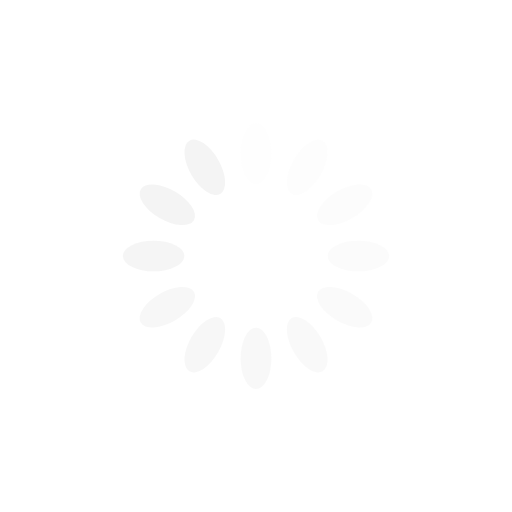
t = 0.00 s
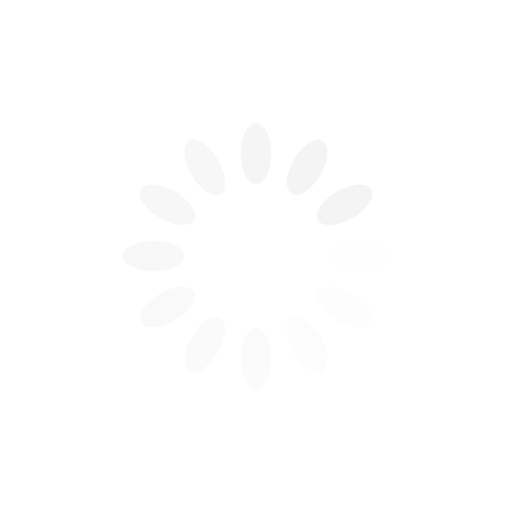
t = 0.25 s
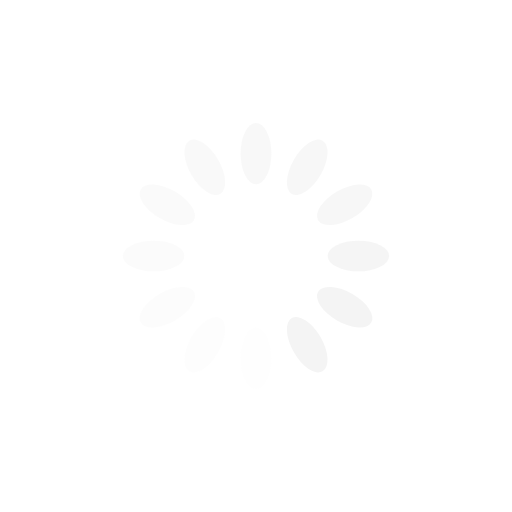
t = 0.50 s
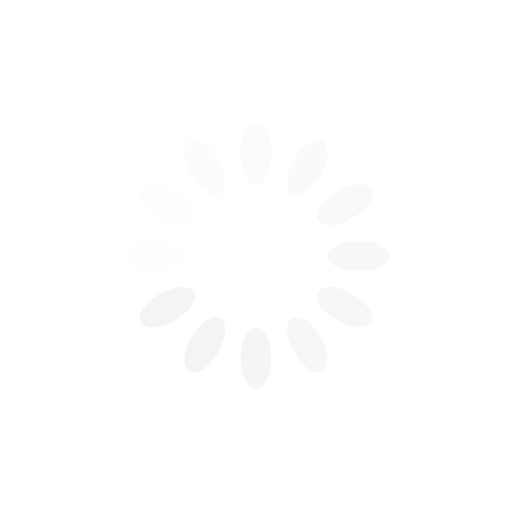
t = 0.75 s

The animated SVG that drew these frames (rendered in a browser with its animation timeline set to each time). Animation: 12 SMIL elements (animate=12); one cycle of 1.00 s, repeats indefinitely.

<?xml version="1.0" encoding="utf-8"?>
<svg xmlns="http://www.w3.org/2000/svg" xmlns:xlink="http://www.w3.org/1999/xlink" style="margin: auto; background: transparent; display: block; shape-rendering: auto;" width="200px" height="200px" viewBox="0 0 100 100" preserveAspectRatio="xMidYMid">
<g transform="rotate(0 50 50)">
  <rect x="47" y="24" rx="3" ry="6" width="6" height="12" fill="#f4f4f4">
    <animate attributeName="opacity" values="1;0" keyTimes="0;1" dur="1s" begin="-0.9166666666666666s" repeatCount="indefinite"></animate>
  </rect>
</g><g transform="rotate(30 50 50)">
  <rect x="47" y="24" rx="3" ry="6" width="6" height="12" fill="#f4f4f4">
    <animate attributeName="opacity" values="1;0" keyTimes="0;1" dur="1s" begin="-0.8333333333333334s" repeatCount="indefinite"></animate>
  </rect>
</g><g transform="rotate(60 50 50)">
  <rect x="47" y="24" rx="3" ry="6" width="6" height="12" fill="#f4f4f4">
    <animate attributeName="opacity" values="1;0" keyTimes="0;1" dur="1s" begin="-0.75s" repeatCount="indefinite"></animate>
  </rect>
</g><g transform="rotate(90 50 50)">
  <rect x="47" y="24" rx="3" ry="6" width="6" height="12" fill="#f4f4f4">
    <animate attributeName="opacity" values="1;0" keyTimes="0;1" dur="1s" begin="-0.6666666666666666s" repeatCount="indefinite"></animate>
  </rect>
</g><g transform="rotate(120 50 50)">
  <rect x="47" y="24" rx="3" ry="6" width="6" height="12" fill="#f4f4f4">
    <animate attributeName="opacity" values="1;0" keyTimes="0;1" dur="1s" begin="-0.5833333333333334s" repeatCount="indefinite"></animate>
  </rect>
</g><g transform="rotate(150 50 50)">
  <rect x="47" y="24" rx="3" ry="6" width="6" height="12" fill="#f4f4f4">
    <animate attributeName="opacity" values="1;0" keyTimes="0;1" dur="1s" begin="-0.5s" repeatCount="indefinite"></animate>
  </rect>
</g><g transform="rotate(180 50 50)">
  <rect x="47" y="24" rx="3" ry="6" width="6" height="12" fill="#f4f4f4">
    <animate attributeName="opacity" values="1;0" keyTimes="0;1" dur="1s" begin="-0.4166666666666667s" repeatCount="indefinite"></animate>
  </rect>
</g><g transform="rotate(210 50 50)">
  <rect x="47" y="24" rx="3" ry="6" width="6" height="12" fill="#f4f4f4">
    <animate attributeName="opacity" values="1;0" keyTimes="0;1" dur="1s" begin="-0.3333333333333333s" repeatCount="indefinite"></animate>
  </rect>
</g><g transform="rotate(240 50 50)">
  <rect x="47" y="24" rx="3" ry="6" width="6" height="12" fill="#f4f4f4">
    <animate attributeName="opacity" values="1;0" keyTimes="0;1" dur="1s" begin="-0.25s" repeatCount="indefinite"></animate>
  </rect>
</g><g transform="rotate(270 50 50)">
  <rect x="47" y="24" rx="3" ry="6" width="6" height="12" fill="#f4f4f4">
    <animate attributeName="opacity" values="1;0" keyTimes="0;1" dur="1s" begin="-0.16666666666666666s" repeatCount="indefinite"></animate>
  </rect>
</g><g transform="rotate(300 50 50)">
  <rect x="47" y="24" rx="3" ry="6" width="6" height="12" fill="#f4f4f4">
    <animate attributeName="opacity" values="1;0" keyTimes="0;1" dur="1s" begin="-0.08333333333333333s" repeatCount="indefinite"></animate>
  </rect>
</g><g transform="rotate(330 50 50)">
  <rect x="47" y="24" rx="3" ry="6" width="6" height="12" fill="#f4f4f4">
    <animate attributeName="opacity" values="1;0" keyTimes="0;1" dur="1s" begin="0s" repeatCount="indefinite"></animate>
  </rect>
</g>
</svg>
